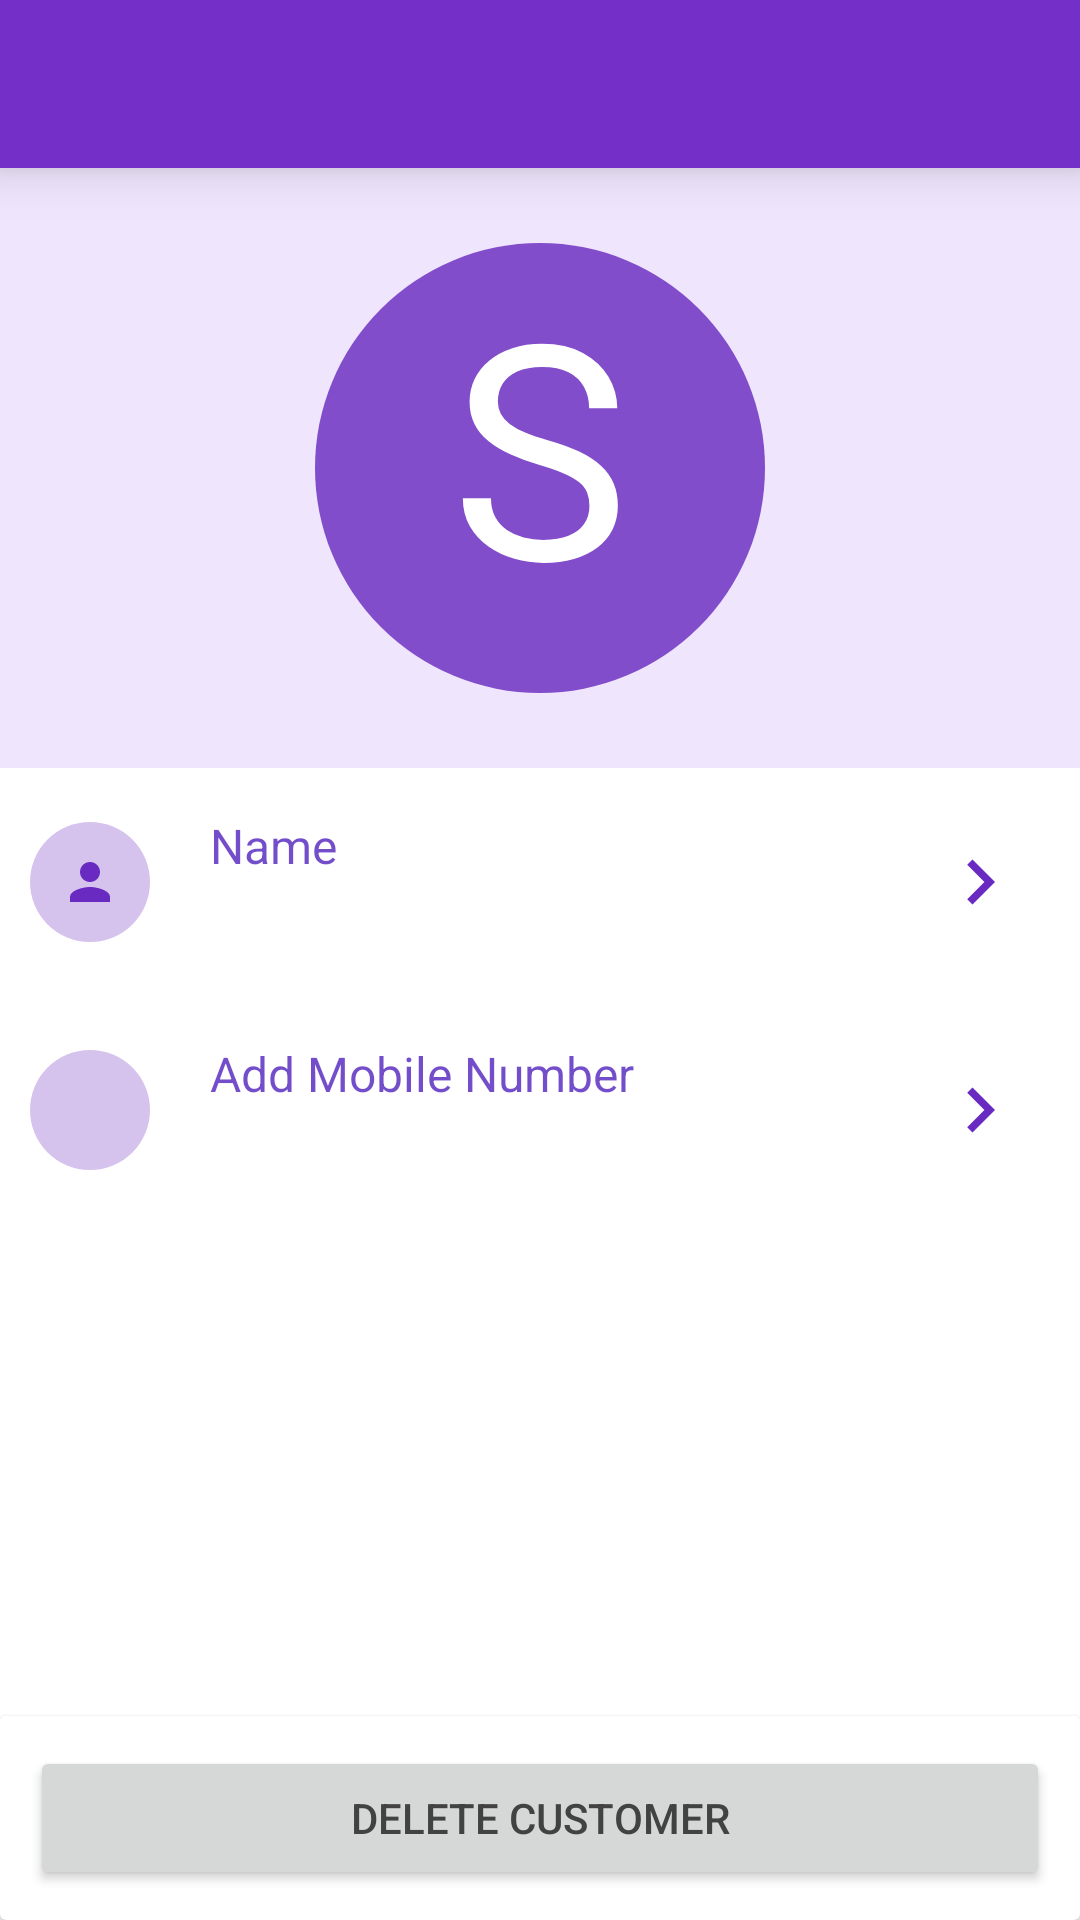

Android layout source for this screen:
<!-- AndroidManifest.xml: application theme Theme.HisaabRakho -->
<!-- res/layout/activity_customer_profile.xml -->
<?xml version="1.0" encoding="utf-8"?>
<LinearLayout xmlns:android="http://schemas.android.com/apk/res/android"
    xmlns:app="http://schemas.android.com/apk/res-auto"
    xmlns:tools="http://schemas.android.com/tools"
    android:layout_width="match_parent"
    android:layout_height="match_parent"
    android:orientation="vertical"
    tools:context=".transaction.CustomerProfileActivity">
    <include android:id="@+id/custom_profile_toolbar"
        layout="@layout/app_bar_layout"/>
    <RelativeLayout
        android:layout_width="match_parent"
        android:background="@color/profileBackground"
        android:layout_height="200dp">
        <TextView
            android:id="@+id/profile_title"
            android:layout_width="150dp"
            android:layout_height="150dp"
            android:background="@drawable/contact_img"
            android:layout_centerHorizontal="true"
            android:layout_centerVertical="true"
            android:textColor="@android:color/white"
            android:textAlignment="center"
            android:textSize="100sp"
            android:transitionName="logo_transition"
            android:text="S"/>
    </RelativeLayout>

    <LinearLayout
        android:layout_width="match_parent"
        android:layout_height="wrap_content"
        android:padding="10dp"
        android:orientation="horizontal">
            <ImageView
                android:layout_width="40dp"
                android:layout_height="40dp"
                android:padding="10dp"
                android:layout_gravity="center"
                android:background="@drawable/img_background"
                android:src="@drawable/ic_person"/>
        <LinearLayout
            android:layout_width="0dp"
            android:layout_weight="5"
            android:padding="5dp"
            android:orientation="vertical"
            android:layout_height="wrap_content">
            <TextView
                android:layout_width="match_parent"
                android:layout_height="wrap_content"
                android:layout_gravity="center"
                android:layout_marginStart="10dp"
                android:textColor="@color/design_default_color_primary_variant"
                android:textSize="16sp"
                android:alpha="0.7"
                android:text="Name"/>
            <TextView
                android:id="@+id/profile_name"
                android:layout_width="match_parent"
                android:layout_height="wrap_content"
                android:layout_gravity="center"
                android:maxLines="1"
                android:layout_marginStart="10dp"
                android:textColor="@color/black"
                android:textSize="18sp"
                android:transitionName="name_transition"
                tools:text="Shubham"/>
        </LinearLayout>
            <ImageView
                android:layout_width="0dp"
                android:layout_height="30dp"
                android:layout_weight="1"
                android:layout_marginStart="20dp"
                android:src="@drawable/ic_right_arrow"
                android:layout_gravity="center"/>
    </LinearLayout>
    <LinearLayout
        android:layout_width="match_parent"
        android:layout_height="wrap_content"
        android:padding="10dp"
        android:orientation="horizontal">
        <ImageView
            android:layout_width="40dp"
            android:layout_height="40dp"
            android:padding="10dp"
            android:layout_gravity="center"
            android:background="@drawable/img_background"
            android:src="@drawable/ic_call"/>
        <LinearLayout
            android:layout_width="0dp"
            android:layout_weight="5"
            android:padding="5dp"
            android:orientation="vertical"
            android:layout_height="wrap_content">
            <TextView
                android:layout_width="match_parent"
                android:layout_height="wrap_content"
                android:layout_gravity="center"
                android:layout_marginStart="10dp"
                android:textColor="@color/design_default_color_primary_variant"
                android:textSize="16sp"
                android:alpha="0.7"
                android:text="Add Mobile Number"/>
            <TextView
                android:id="@+id/profile_number"
                android:layout_width="match_parent"
                android:layout_height="wrap_content"
                android:layout_gravity="center"
                android:layout_marginStart="10dp"
                android:textColor="@color/black"
                android:textSize="18sp"
                tools:text="7900148057"/>
        </LinearLayout>
        <ImageView
            android:layout_width="0dp"
            android:layout_height="30dp"
            android:layout_weight="1"
            android:layout_marginStart="20dp"
            android:src="@drawable/ic_right_arrow"
            android:layout_gravity="center"/>
    </LinearLayout>
    <LinearLayout
        android:layout_width="match_parent"
        android:layout_height="wrap_content"
        android:padding="10dp"
        android:visibility="gone"
        android:orientation="horizontal">
        <ImageView
            android:layout_width="40dp"
            android:layout_height="40dp"
            android:padding="10dp"
            android:layout_gravity="center"
            android:background="@drawable/img_background"
            android:src="@drawable/ic_location"/>
        <LinearLayout
            android:layout_width="0dp"
            android:layout_weight="5"
            android:padding="5dp"
            android:layout_gravity="center"
            android:orientation="vertical"
            android:layout_height="wrap_content">
            <TextView
                android:layout_width="match_parent"
                android:layout_height="wrap_content"
                android:layout_gravity="center"
                android:layout_marginStart="10dp"
                android:textColor="@color/design_default_color_primary_variant"
                android:textSize="16sp"
                android:alpha="0.7"
                android:text="Add Address"/>
            <TextView
                android:id="@+id/profile_address"
                android:layout_width="match_parent"
                android:layout_height="wrap_content"
                android:maxLines="1"
                android:layout_gravity="center"
                android:layout_marginStart="10dp"
                android:textColor="@color/black"
                android:textSize="18sp"
                android:visibility="gone"
                android:text="Dumri, Giridih, Jharkhand, 827010"/>
        </LinearLayout>
        <ImageView
            android:layout_width="0dp"
            android:layout_height="30dp"
            android:layout_weight="1"
            android:layout_marginStart="20dp"
            android:src="@drawable/ic_right_arrow"
            android:layout_gravity="center"/>
    </LinearLayout>

    <View
        android:layout_width="match_parent"
        android:layout_height="0dp"
        android:layout_weight="1"/>

    <androidx.cardview.widget.CardView
        android:layout_width="match_parent"
        android:layout_height="wrap_content"
        android:elevation="5dp"
        android:padding="10dp">
        <Button
            android:id="@+id/profile_delete"
            android:layout_width="match_parent"
            android:layout_height="match_parent"
            android:layout_margin="10dp"
            android:paddingVertical="12dp"
            style="@style/ButtonBorder"
            android:text="Delete Customer"/>
    </androidx.cardview.widget.CardView>

</LinearLayout>
<!-- res/layout/app_bar_layout.xml (included above) -->
<?xml version="1.0" encoding="utf-8"?>
<androidx.appcompat.widget.Toolbar xmlns:android="http://schemas.android.com/apk/res/android"
    xmlns:app="http://schemas.android.com/apk/res-auto"
    android:id="@+id/main_app_bar"
    android:background="@color/colorPrimary"
    android:theme="@style/ThemeOverlay.AppCompat.Dark.ActionBar"
    app:layout_scrollFlags="scroll|snap"
    app:contentInsetLeft="0dp"
    app:contentInsetStart="0dp"
    android:elevation="10dp"
    android:transitionName="fab_transition"
    app:contentInsetStartWithNavigation="0dp"
    android:layout_width="match_parent"
    android:layout_height="wrap_content">
    <TextView
        android:id="@+id/toolbar_title"
        android:layout_width="wrap_content"
        android:layout_height="wrap_content"
        android:fontFamily="serif"
        style="@style/TextAppearance.AppCompat.Widget.ActionBar.Title"
        android:textSize="24sp"
        android:layout_gravity="center" />

</androidx.appcompat.widget.Toolbar>
<!-- resources referenced by this layout -->
<resources>
  <color name="black">#FF000000</color>
  <color name="colorPrimary">#732fc7</color>
  <color name="profileBackground">#EFE5FD</color>
  <!-- drawable contact_img (drawable) -->
  <?xml version="1.0" encoding="utf-8"?>
  <shape
      xmlns:android="http://schemas.android.com/apk/res/android"
      android:shape="oval">
      <solid android:color="@color/contactImgBackground"/>
  </shape>
  <!-- drawable ic_location (drawable-anydpi) -->
  <vector xmlns:android="http://schemas.android.com/apk/res/android"
      android:width="24dp"
      android:height="24dp"
      android:viewportWidth="24"
      android:viewportHeight="24"
      android:alpha="1">
    <path
        android:fillColor="@color/addContact"
        android:pathData="M12,2C8.13,2 5,5.13 5,9c0,5.25 7,13 7,13s7,-7.75 7,-13c0,-3.87 -3.13,-7 -7,-7zM12,11.5c-1.38,0 -2.5,-1.12 -2.5,-2.5s1.12,-2.5 2.5,-2.5 2.5,1.12 2.5,2.5 -1.12,2.5 -2.5,2.5z"/>
  </vector>
  <!-- drawable ic_person (drawable-anydpi) -->
  <vector xmlns:android="http://schemas.android.com/apk/res/android"
      android:width="24dp"
      android:height="24dp"
      android:viewportWidth="24"
      android:viewportHeight="24"
      android:alpha="1">
    <path
        android:fillColor="@color/addContact"
        android:pathData="M12,12c2.21,0 4,-1.79 4,-4s-1.79,-4 -4,-4 -4,1.79 -4,4 1.79,4 4,4zM12,14c-2.67,0 -8,1.34 -8,4v2h16v-2c0,-2.66 -5.33,-4 -8,-4z"/>
  </vector>
  <!-- drawable ic_right_arrow (drawable-anydpi) -->
  <vector xmlns:android="http://schemas.android.com/apk/res/android"
      android:width="24dp"
      android:height="24dp"
      android:viewportWidth="24"
      android:viewportHeight="24"
      android:alpha="1">
    <path
        android:fillColor="@color/addContact"
        android:pathData="M8.59,16.59L13.17,12 8.59,7.41 10,6l6,6 -6,6 -1.41,-1.41z"/>
  </vector>
  <!-- drawable img_background (drawable) -->
  <?xml version="1.0" encoding="utf-8"?>
  <shape
      xmlns:android="http://schemas.android.com/apk/res/android"
      android:shape="oval">
      <solid android:color="@color/circleAvatar"/>
  </shape>
  <style name="ButtonBorder" parent="Widget.MaterialComponents.Button.TextButton.Icon">
          <item name="android:textColor">@color/colorPrimaryGave</item>
          <item name="drawableTint">@color/colorPrimaryGave</item>
          <item name="strokeColor">@color/colorPrimaryGave</item>
          <item name="strokeWidth">1dp</item>
          <item name="rippleColor">@color/colorRippleDelete</item>
          <item name="icon">@drawable/ic_delete</item>
          <item name="iconTint">@color/colorPrimaryGave</item>
          <item name="iconPadding">10dp</item>
          <item name="iconGravity">textStart</item>
      </style>
  <style name="Theme.HisaabRakho" parent="Theme.MaterialComponents.DayNight.NoActionBar">
          
          <item name="colorPrimary">@color/colorPrimary</item>
          <item name="colorPrimaryVariant">@color/colorPrimaryDark</item>
          <item name="colorOnPrimary">@color/white</item>
          
          <item name="colorSecondary">@color/colorAccent</item>
          <item name="colorSecondaryVariant">@color/colorAccentDark</item>
          <item name="colorOnSecondary">@color/white</item>
          
          <item name="android:statusBarColor" tools:targetApi="l">?attr/colorPrimaryVariant</item>
          <item name="android:textColor">@color/colorText</item>
  
          <item name="android:colorControlHighlight">@color/colorRipple</item>
          <item name="colorControlActivated">@color/black</item>
          
      </style>
  <color name="contactImgBackground">#824dcb</color>
  <color name="addContact">#692AC1</color>
  <color name="circleAvatar">#d5c3ee</color>
  <color name="colorPrimaryGave">#F44336</color>
  <color name="colorRippleDelete">#ef9a9a</color>
  <color name="colorPrimaryDark">#3d0095</color>
  <color name="white">#FFFFFFFF</color>
  <color name="colorAccent">#6103EE</color>
  <color name="colorAccentDark">#0000ba</color>
  <color name="colorText">#424242</color>
  <color name="colorRipple">#A1887F</color>
</resources>
